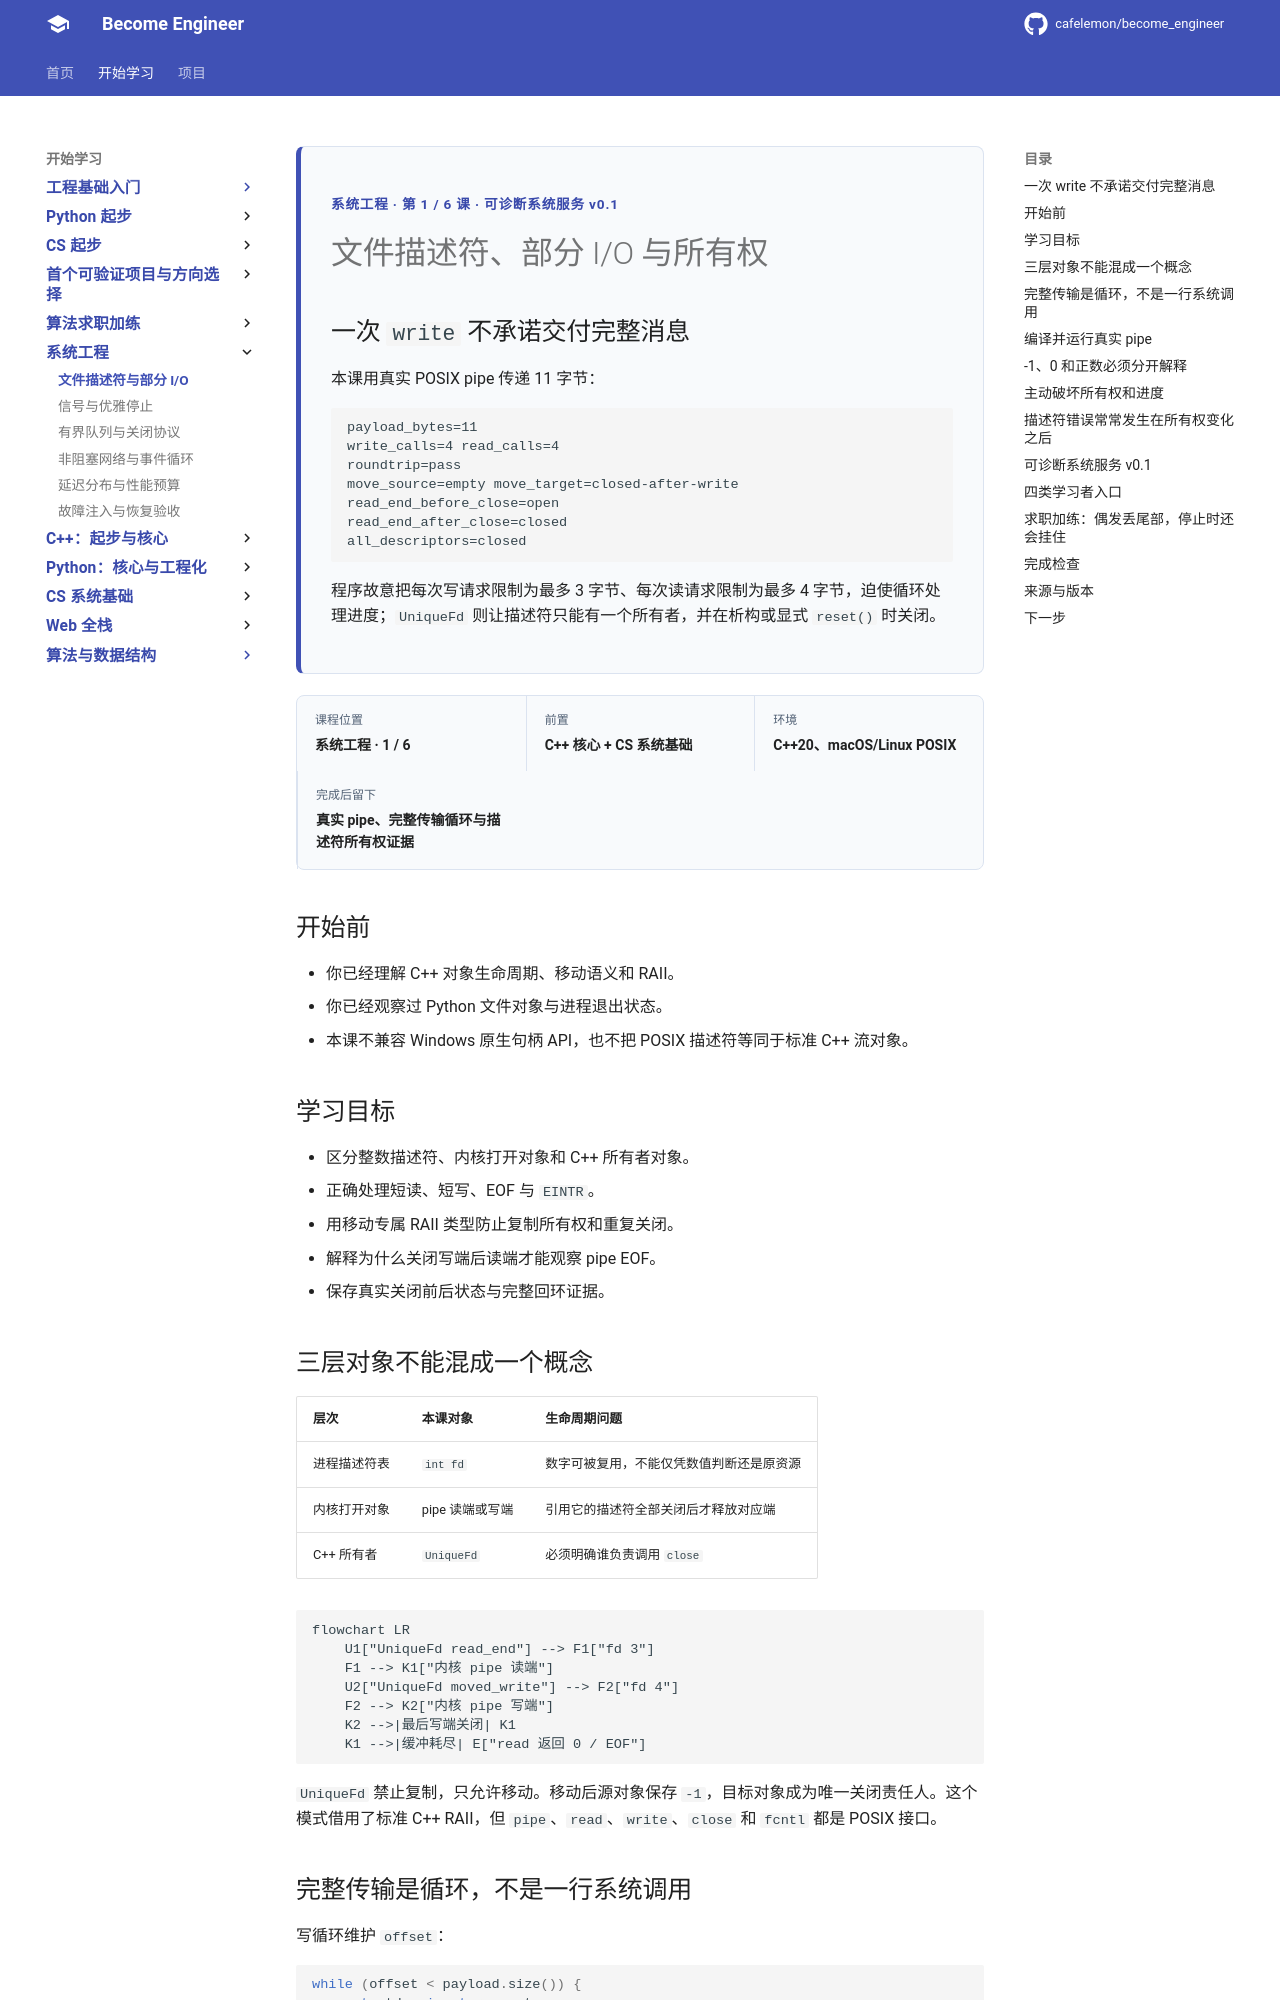

repository: cafelemon/become_engineer · page: learning-paths/systems-engineering/01-file-descriptors-partial-io-ownership/index.html · generator: mkdocs

<div class="be-tutor-mount" data-tutor-lesson="systems-engineering-01" aria-hidden="true"></div>

<section id="overview-fd-partial-io" class="be-page-hero be-lesson-hero" data-learning-context="overview-fd-partial-io" data-context-type="overview" markdown="1">

<span class="be-page-eyebrow">系统工程 · 第 1 / 6 课 · 可诊断系统服务 v0.1</span>

# 文件描述符、部分 I/O 与所有权

## 一次 `write` 不承诺交付完整消息

本课用真实 POSIX pipe 传递 11 字节：

```text
payload_bytes=11
write_calls=4 read_calls=4
roundtrip=pass
move_source=empty move_target=closed-after-write
read_end_before_close=open
read_end_after_close=closed
all_descriptors=closed
```

程序故意把每次写请求限制为最多 3 字节、每次读请求限制为最多 4 字节，迫使循环处理进度；`UniqueFd` 则让描述符只能有一个所有者，并在析构或显式 `reset()` 时关闭。

</section>

<div class="be-lesson-overview">
  <div><span>课程位置</span><strong>系统工程 · 1 / 6</strong></div>
  <div><span>前置</span><strong>C++ 核心 + CS 系统基础</strong></div>
  <div><span>环境</span><strong>C++20、macOS/Linux POSIX</strong></div>
  <div><span>完成后留下</span><strong>真实 pipe、完整传输循环与描述符所有权证据</strong></div>
</div>

## 开始前

- 你已经理解 C++ 对象生命周期、移动语义和 RAII。
- 你已经观察过 Python 文件对象与进程退出状态。
- 本课不兼容 Windows 原生句柄 API，也不把 POSIX 描述符等同于标准 C++ 流对象。

## 学习目标

- 区分整数描述符、内核打开对象和 C++ 所有者对象。
- 正确处理短读、短写、EOF 与 `EINTR`。
- 用移动专属 RAII 类型防止复制所有权和重复关闭。
- 解释为什么关闭写端后读端才能观察 pipe EOF。
- 保存真实关闭前后状态与完整回环证据。

<section id="concept-fd-ownership-layers" data-learning-context="concept-fd-ownership-layers" data-context-type="concept" markdown="1">

## 三层对象不能混成一个概念

| 层次 | 本课对象 | 生命周期问题 |
| --- | --- | --- |
| 进程描述符表 | `int fd` | 数字可被复用，不能仅凭数值判断还是原资源 |
| 内核打开对象 | pipe 读端或写端 | 引用它的描述符全部关闭后才释放对应端 |
| C++ 所有者 | `UniqueFd` | 必须明确谁负责调用 `close` |

```mermaid
flowchart LR
    U1["UniqueFd read_end"] --> F1["fd 3"]
    F1 --> K1["内核 pipe 读端"]
    U2["UniqueFd moved_write"] --> F2["fd 4"]
    F2 --> K2["内核 pipe 写端"]
    K2 -->|最后写端关闭| K1
    K1 -->|缓冲耗尽| E["read 返回 0 / EOF"]
```

`UniqueFd` 禁止复制，只允许移动。移动后源对象保存 `-1`，目标对象成为唯一关闭责任人。这个模式借用了标准 C++ RAII，但 `pipe`、`read`、`write`、`close` 和 `fcntl` 都是 POSIX 接口。

</section>

<section id="example-write-all-read-eof" data-learning-context="example-write-all-read-eof" data-context-type="example" markdown="1">
